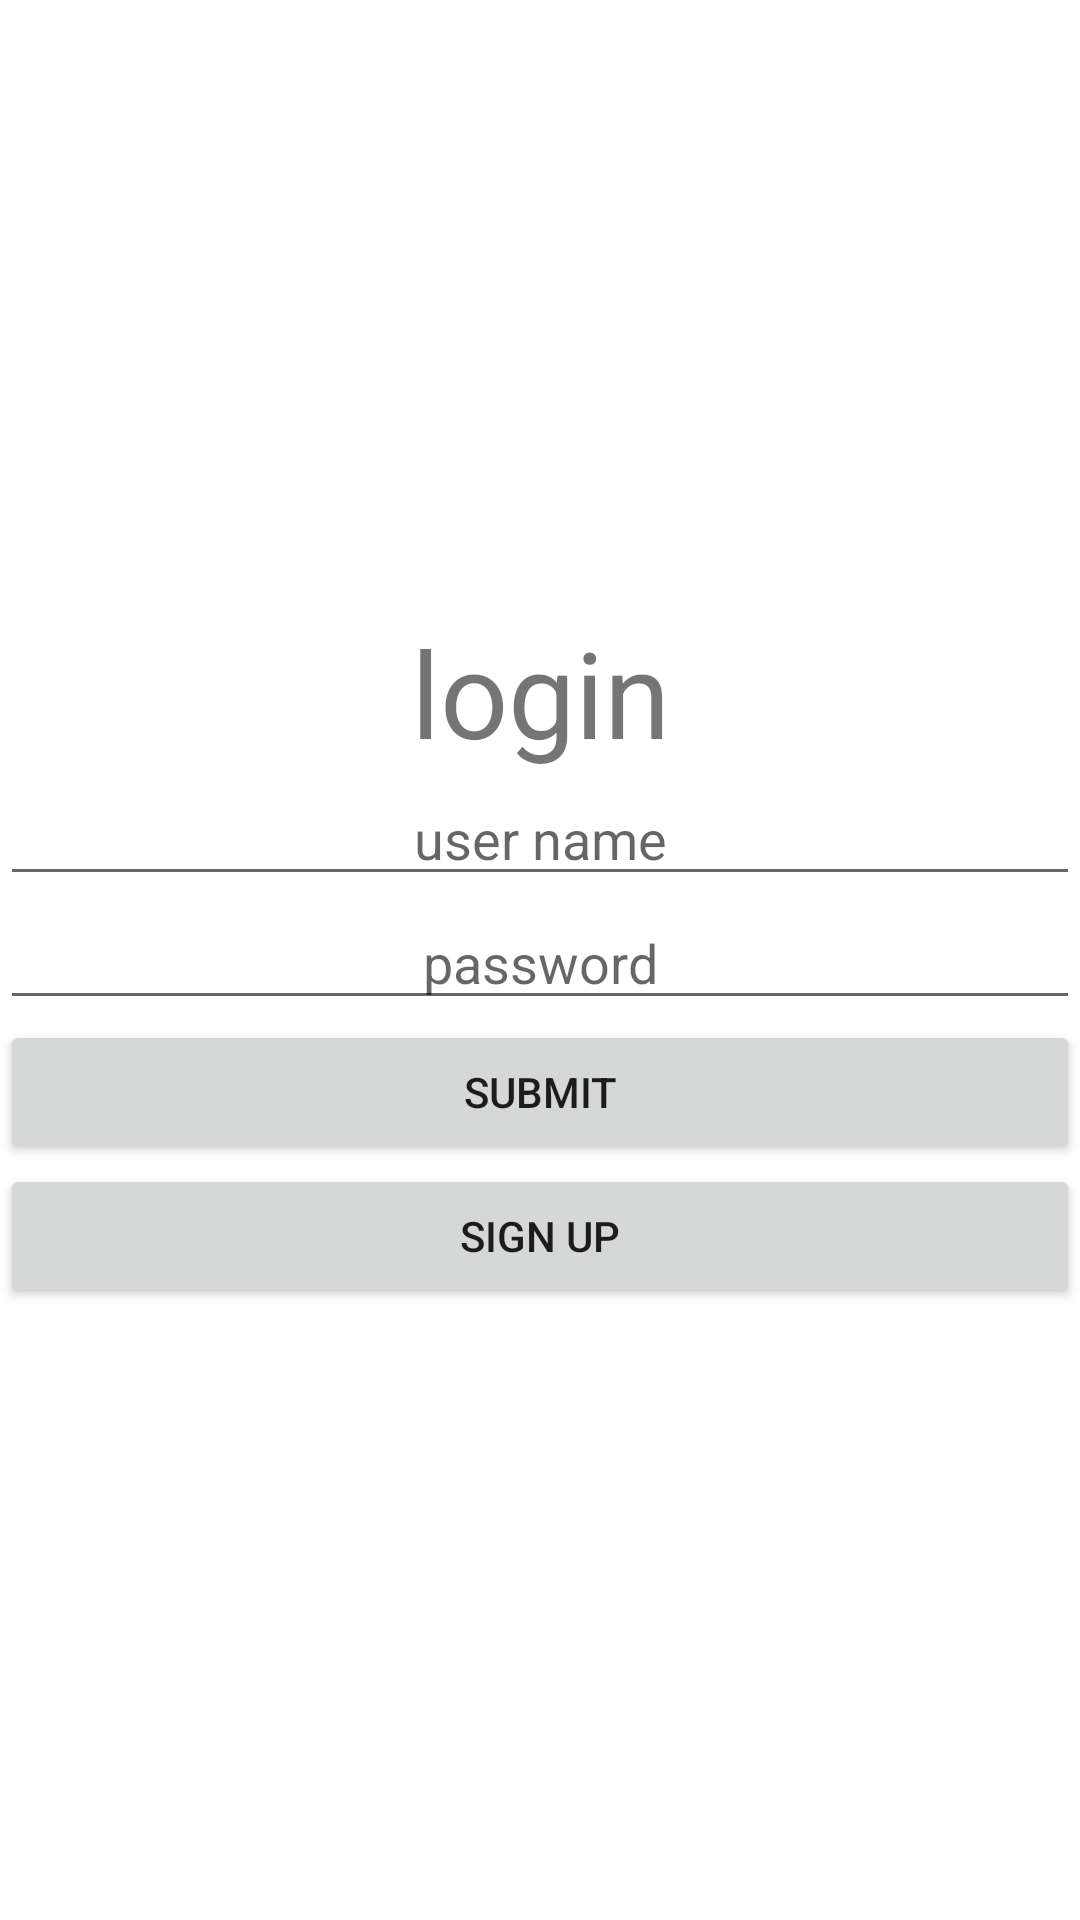

Write the Android layout XML for this screen, with the resource values it uses.
<!-- AndroidManifest.xml: application theme Theme.MathProjectShaharLT -->
<!-- res/layout/activity_login.xml -->
<?xml version="1.0" encoding="utf-8"?>
<LinearLayout xmlns:android="http://schemas.android.com/apk/res/android"
    xmlns:app="http://schemas.android.com/apk/res-auto"
    xmlns:tools="http://schemas.android.com/tools"
    android:layout_width="match_parent"
    android:layout_height="match_parent"
    tools:context=".LoginActivity">


    <LinearLayout
        android:layout_width="match_parent"
        android:layout_height="wrap_content"
        android:orientation="vertical"
        android:layout_gravity="center"
        >
    <TextView
        android:layout_width="match_parent"
        android:layout_height="wrap_content"
        android:layout_gravity="center"
        android:gravity="center"
        android:text="login"
        android:textSize="40dp"
        />
    <EditText
        android:id="@+id/userNameZikaron"
        android:layout_width="match_parent"
        android:layout_height="wrap_content"
        android:layout_gravity="center"
        android:gravity="center"
        android:hint="user name"
    />
    <EditText
        android:id="@+id/PasswordZikaron"
        android:layout_width="match_parent"
        android:layout_height="wrap_content"
        android:layout_gravity="center"
        android:gravity="center"
        android:hint="password"
        />
    <Button
        android:id="@+id/submitZikaron"
        android:layout_width="match_parent"
        android:layout_height="wrap_content"
        android:layout_gravity="center"
        android:text="submit"
    />
        <Button
            android:id="@+id/signUp"
            android:layout_width="match_parent"
            android:layout_height="wrap_content"
            android:layout_gravity="center"
            android:text="sign up"
            />




    </LinearLayout>
</LinearLayout>
<!-- resources referenced by this layout -->
<resources>
  <style name="Theme.MathProjectShaharLT" parent="Theme.MaterialComponents.DayNight.DarkActionBar">
          
          <item name="colorPrimary">@color/purple_500</item>
          <item name="colorPrimaryVariant">@color/purple_700</item>
          <item name="colorOnPrimary">@color/white</item>
          
          <item name="colorSecondary">@color/teal_200</item>
          <item name="colorSecondaryVariant">@color/teal_700</item>
          <item name="colorOnSecondary">@color/black</item>
          
          <item name="android:statusBarColor">?attr/colorPrimaryVariant</item>
          
      </style>
  <color name="purple_500">#FF6200EE</color>
  <color name="purple_700">#FF3700B3</color>
  <color name="white">#FFFFFFFF</color>
  <color name="teal_200">#09810E</color>
  <color name="teal_700">#FF018786</color>
  <color name="black">#FF000000</color>
</resources>
